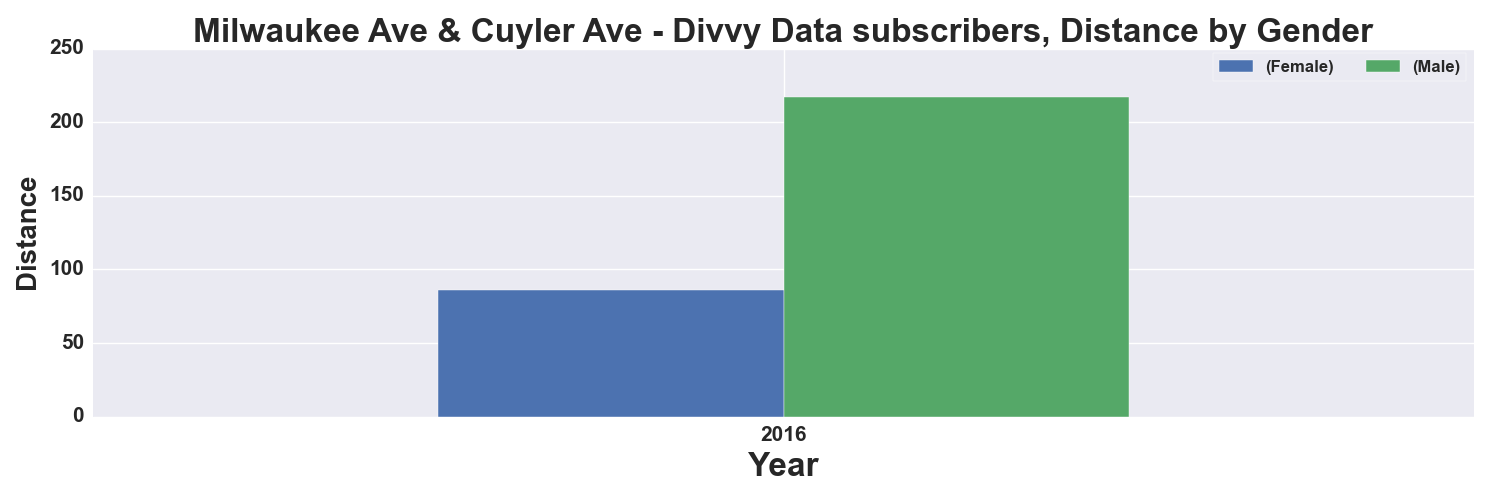

Values plotted in this chart, from the file beside it:
, START TIME YEAR, DISTANCE_Miles, DISTANCE_Miles
GENDER, , Female, Male
0, 2016, 86.0, 217.0
